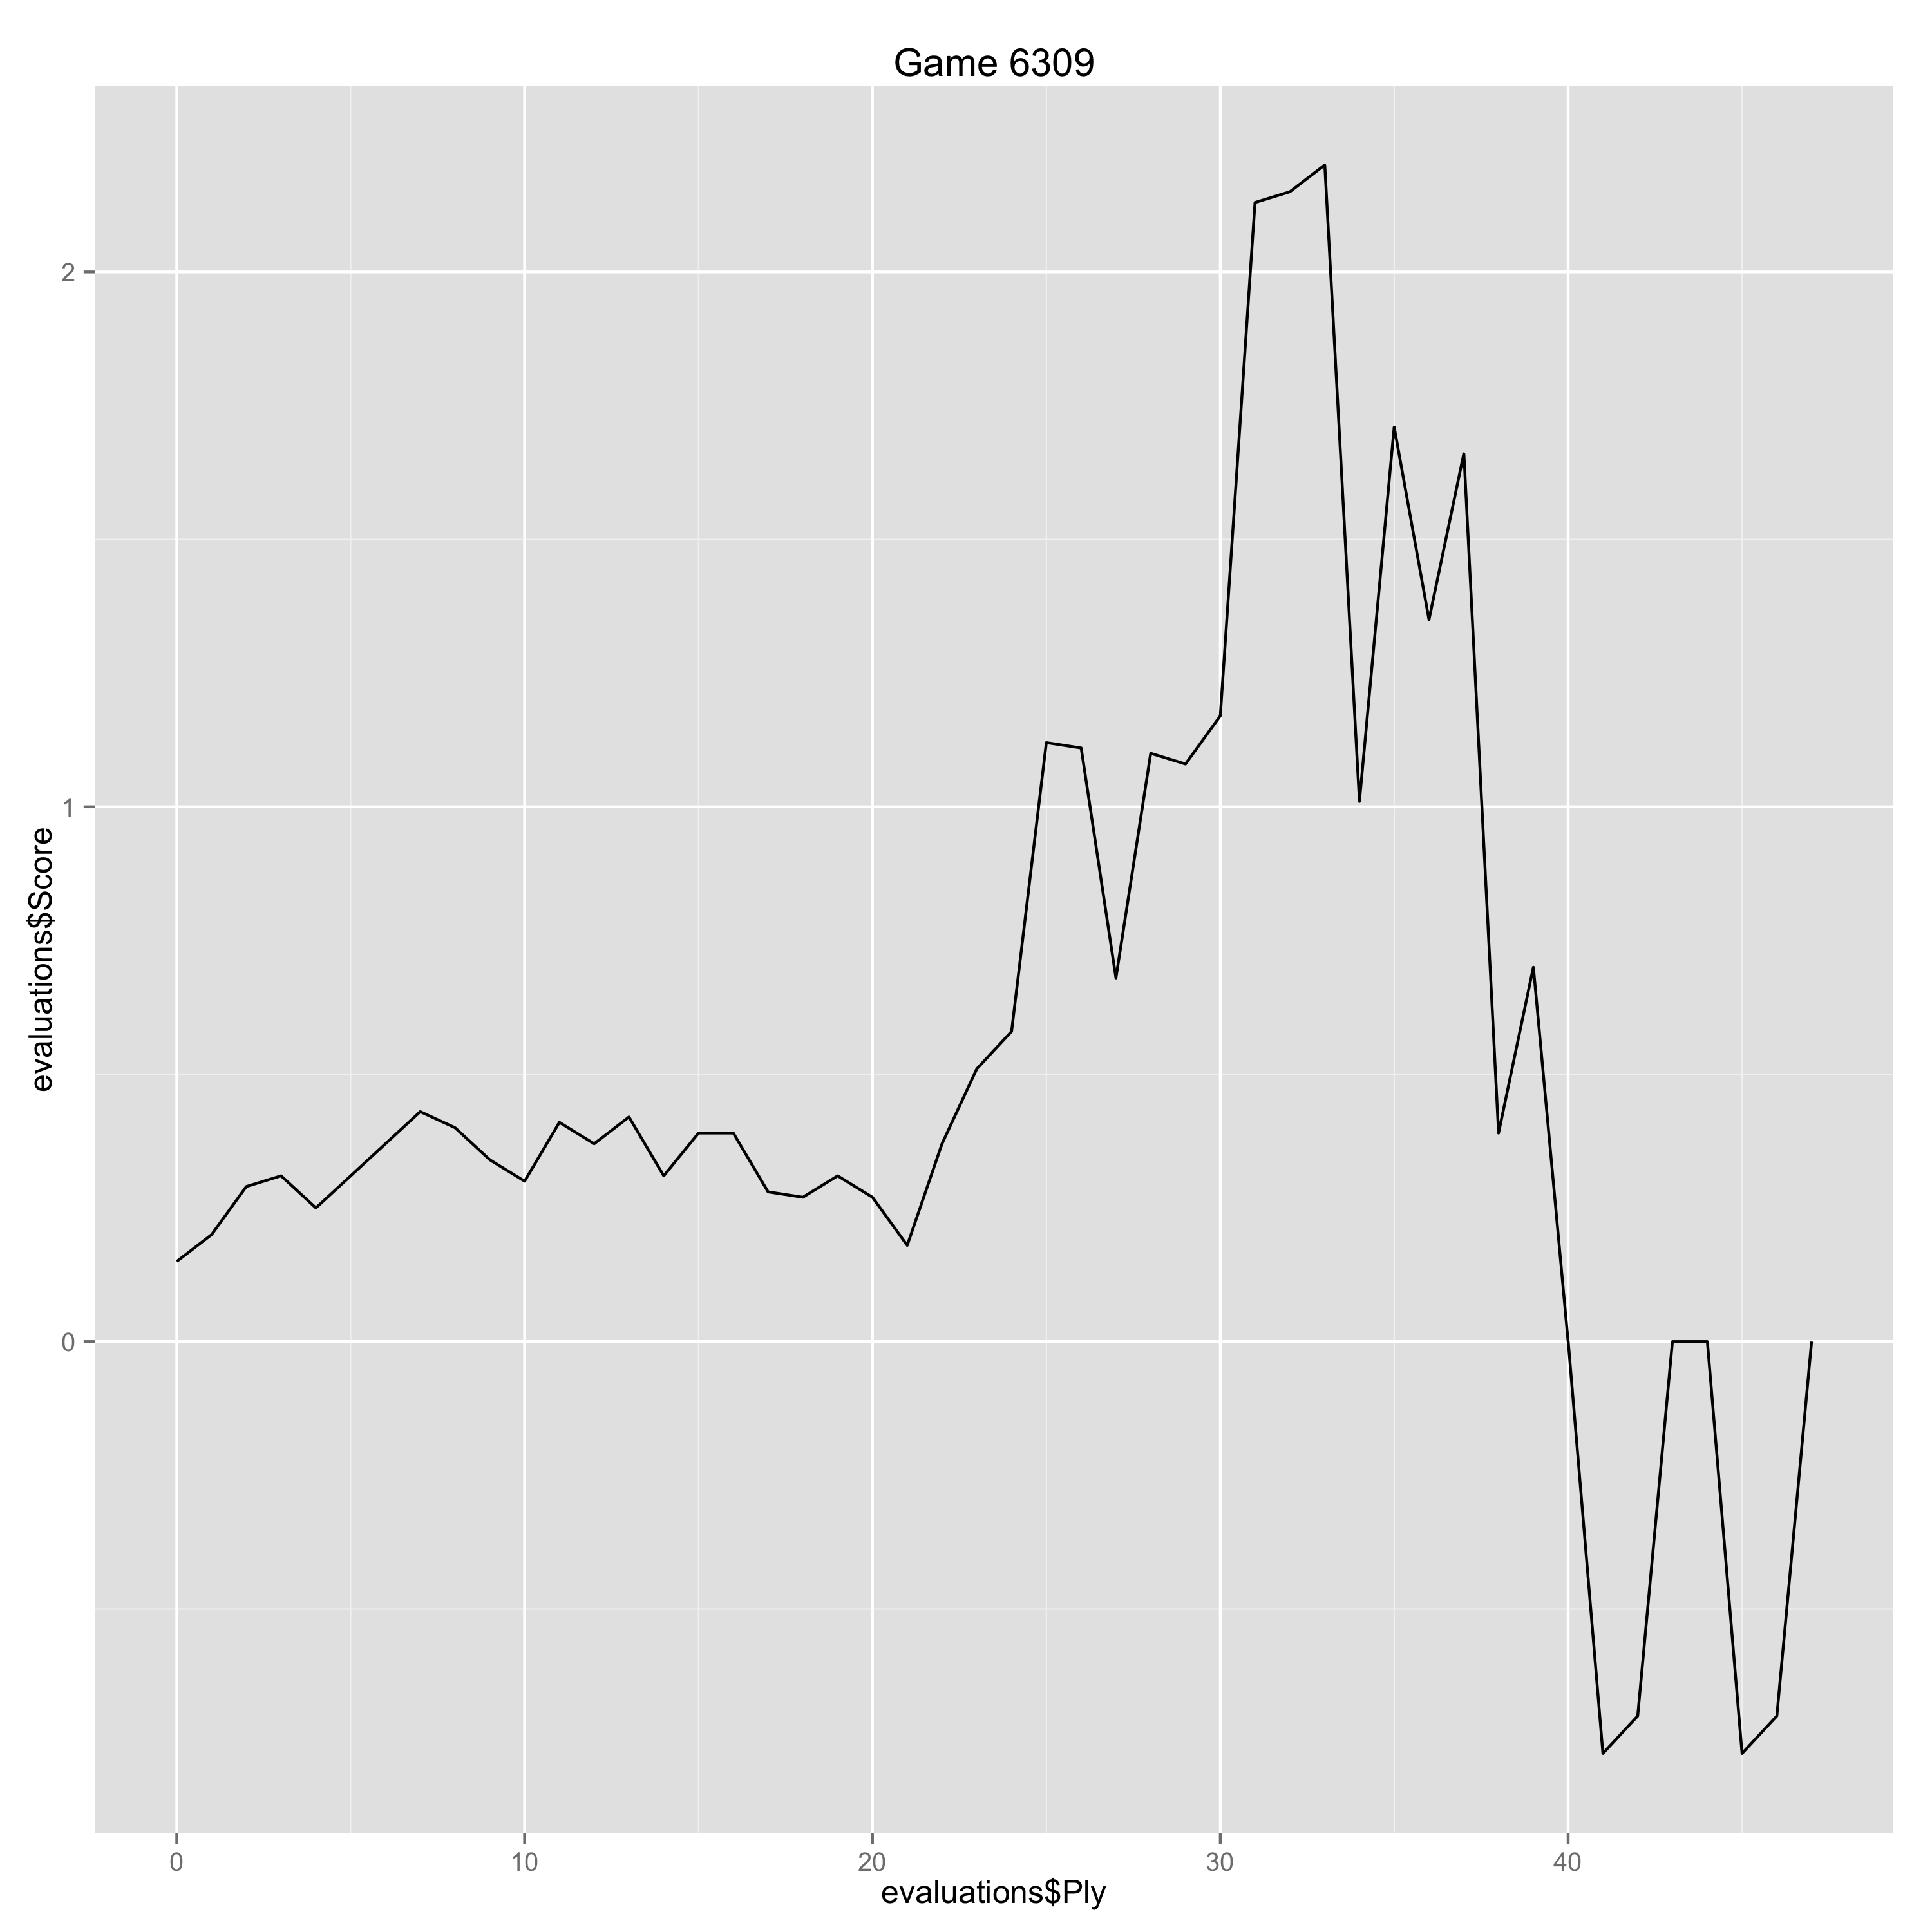

Source data for this figure (header and first rows):
Ply, Move, White, Black, Score, Eval, Comment
0, [1], d4, , 0.15, 0.15, 
1, [1], , d5, 0.2, -0.05, 
2, [2], c4, , 0.29, 0.09, 
3, [2], , c6, 0.31, -0.02, 
4, [3], Nf3, , 0.25, -0.06, 
7, [4], , a6, 0.43, -0.18, 
8, [5], Nbd2, , 0.4, -0.03, 
9, [5], , Bf5, 0.34, 0.06, 
10, [6], Nh4, , 0.3, -0.04, 
11, [6], , Bg4, 0.41, -0.11, 
12, [7], Qc2, , 0.37, -0.04, 
13, [7], , e6, 0.42, -0.05, 
14, [8], h3, , 0.31, -0.11, 
15, [8], , Bh5, 0.39, -0.08, 
16, [9], g4, , 0.39, 0.0, 
17, [9], , Bg6, 0.28, 0.11, 
18, [10], Nxg6, , 0.27, -0.01, 
19, [10], , hxg6, 0.31, -0.04, 
20, [11], Bg2, , 0.27, -0.04, 
21, [11], , Nbd7, 0.18, 0.09, 
22, [12], O-O, , 0.37, 0.19, 
23, [12], , Rc8, 0.51, -0.14, 
24, [13], c5, , 0.58, 0.07, 
25, [13], , e5, 1.12, -0.54, 
26, [14], dxe5, , 1.11, -0.01, 
27, [14], , Nxe5, 0.68, 0.43, 
28, [15], b4, , 1.1, 0.42, 
29, [15], , g5, 1.08, 0.02, 
30, [16], f4, , 1.17, 0.09, 
31, [16], , Ng6, 2.13, -0.96, 
32, [17], fxg5, , 2.15, 0.02, 
33, [17], , Nd7, 2.2, -0.05, 
34, [18], Nf3, , 1.01, -1.19, Erreur
35, [18], , Qc7, 1.71, -0.7, 
36, [19], e4, , 1.35, -0.36, 
37, [19], , Qg3, 1.66, -0.31, 
38, [20], e5, , 0.39, -1.27, Erreur
39, [20], , Rxh3, 0.7, -0.31, 
40, [21], Qf5, , 0.0, -0.7, 
41, [21], , Ne7, -0.77, 0.77, 
42, [22], Qf4, , -0.7, 0.07, 
43, [22], , Ng6, 0.0, -0.7, 
44, [23], Qf5, , 0.0, 0.0, 
45, [23], , Ne7, -0.77, 0.77, 
46, [24], Qf4, , -0.7, 0.07, 
47, [24], , Ng6, 0.0, -0.7, 
